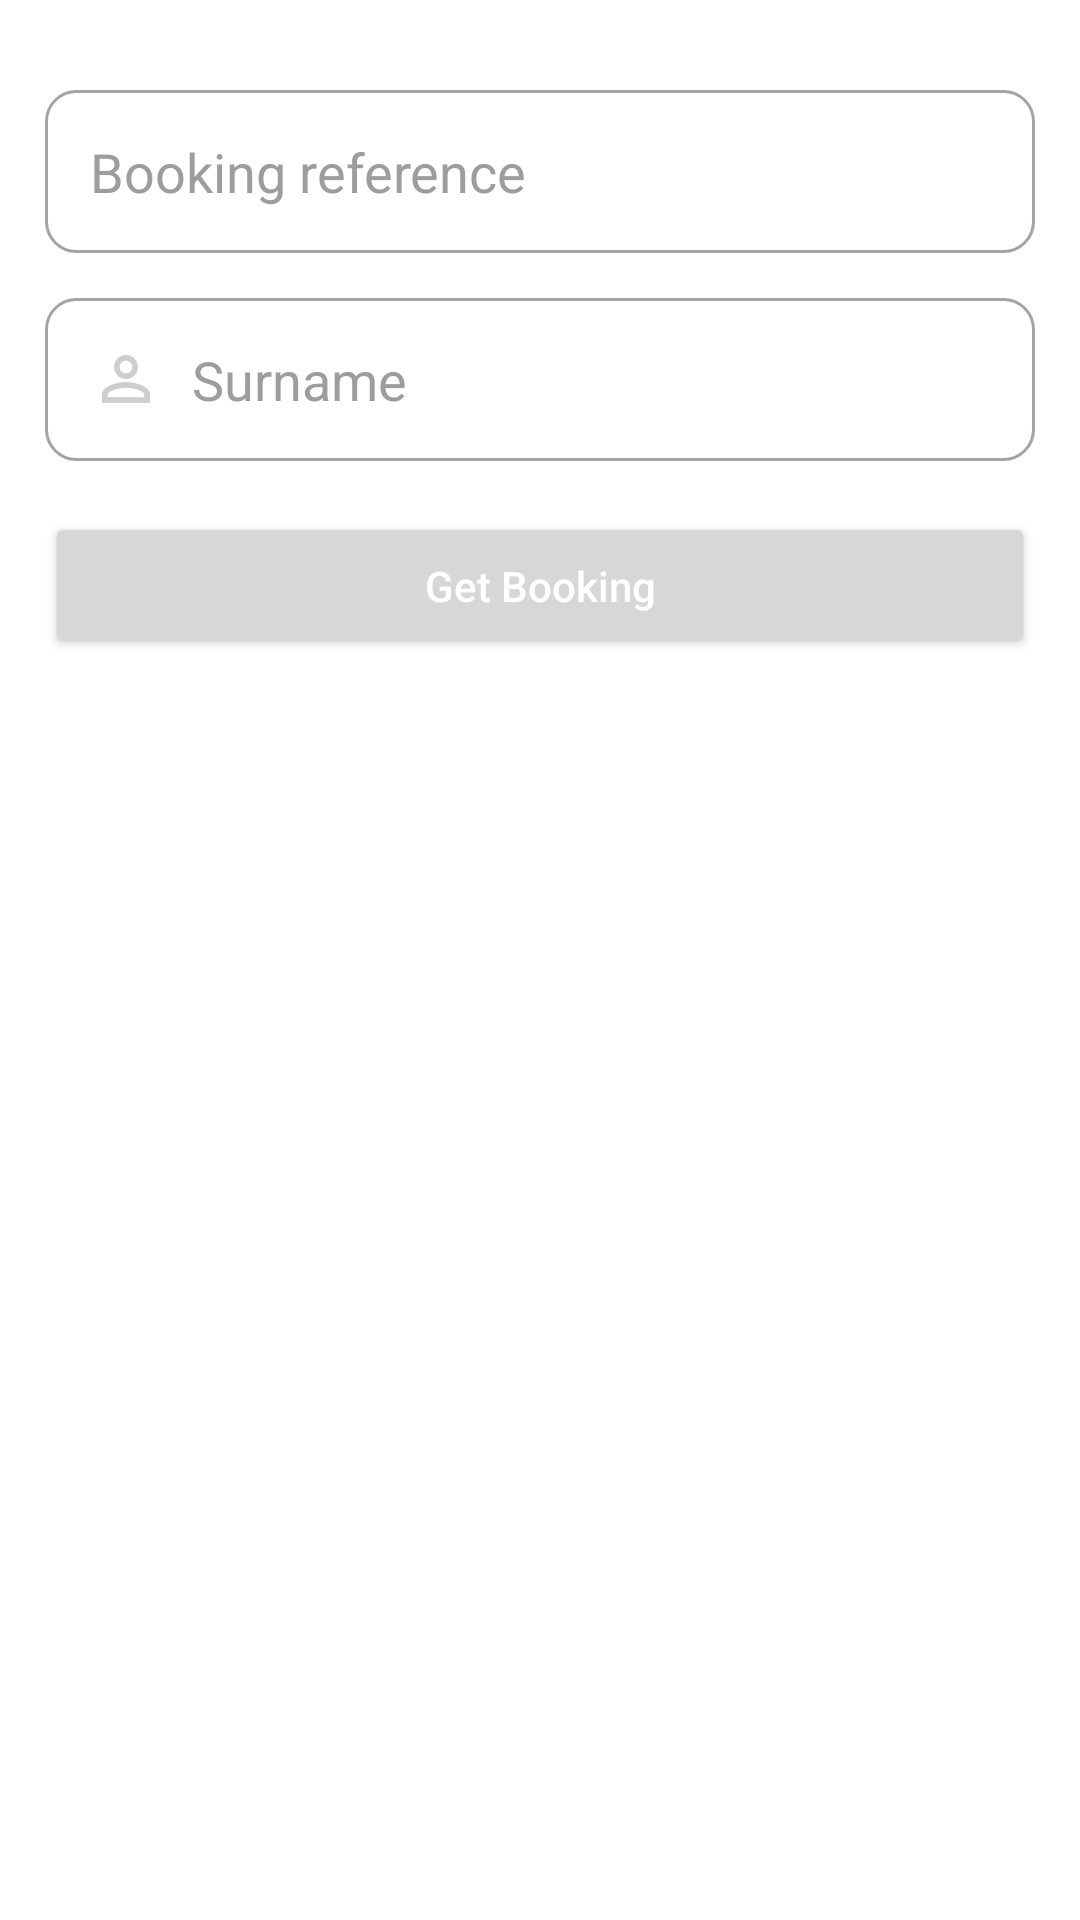

Android layout source for this screen:
<!-- AndroidManifest.xml: application theme Theme.AirlineTicket -->
<!-- res/layout/fragment_bookings.xml -->
<?xml version="1.0" encoding="utf-8"?>
<androidx.constraintlayout.widget.ConstraintLayout xmlns:android="http://schemas.android.com/apk/res/android"
    xmlns:tools="http://schemas.android.com/tools"
    android:layout_width="match_parent"
    android:layout_height="match_parent"
    xmlns:app="http://schemas.android.com/apk/res-auto"
    android:padding="15dp"
    android:background="@color/white"
    tools:context=".ui.BookingsFragment">

    <EditText
        android:id="@+id/checkInBookingReference"
        android:layout_width="match_parent"
        android:layout_height="wrap_content"
        android:background="@drawable/check_in_background"
        android:hint="@string/booking_reference"
        android:padding="15dp"
        android:textColor="#6A6A6A"
        android:textColorHint="#9D9D9D"
        android:layout_marginTop="15dp"
        app:layout_constraintEnd_toEndOf="parent"
        app:layout_constraintStart_toStartOf="parent"
        app:layout_constraintTop_toTopOf="parent" />

    <EditText
        android:id="@+id/checkInSurname"
        android:layout_width="match_parent"
        android:layout_height="wrap_content"
        android:background="@drawable/check_in_background"
        android:drawableStart="@drawable/surname"
        android:drawablePadding="10dp"
        android:hint="@string/surname"
        android:padding="15dp"
        android:textColor="#6A6A6A"
        android:textColorHint="#9D9D9D"
        android:layout_marginTop="15dp"
        app:layout_constraintEnd_toEndOf="parent"
        app:layout_constraintStart_toStartOf="parent"
        app:layout_constraintTop_toBottomOf="@id/checkInBookingReference" />


    <Button
        android:layout_width="match_parent"
        android:layout_height="wrap_content"
        android:padding="15dp"
        android:layout_marginTop="17dp"
        android:text="@string/get_booking"
        android:textAllCaps="false"
        android:textColor="@color/white"
        app:layout_constraintTop_toBottomOf="@+id/checkInSurname"
        tools:layout_editor_absoluteX="15dp" />

</androidx.constraintlayout.widget.ConstraintLayout>
<!-- resources referenced by this layout -->
<resources>
  <color name="white">#FFFFFFFF</color>
  <!-- drawable check_in_background (drawable) -->
  <?xml version="1.0" encoding="utf-8"?>
  <shape
      android:shape="rectangle"
      xmlns:android="http://schemas.android.com/apk/res/android">
  
      <corners android:radius="10dp"/>
      <stroke android:color="@color/app_text_color" android:width="1dp"/>
  
  </shape>
  <!-- drawable surname (drawable) -->
  <vector android:height="24dp" android:tint="#CECECE"
      android:viewportHeight="24" android:viewportWidth="24"
      android:width="24dp" xmlns:android="http://schemas.android.com/apk/res/android">
      <path android:fillColor="@android:color/white" android:pathData="M12,5.9c1.16,0 2.1,0.94 2.1,2.1s-0.94,2.1 -2.1,2.1S9.9,9.16 9.9,8s0.94,-2.1 2.1,-2.1m0,9c2.97,0 6.1,1.46 6.1,2.1v1.1L5.9,18.1L5.9,17c0,-0.64 3.13,-2.1 6.1,-2.1M12,4C9.79,4 8,5.79 8,8s1.79,4 4,4 4,-1.79 4,-4 -1.79,-4 -4,-4zM12,13c-2.67,0 -8,1.34 -8,4v3h16v-3c0,-2.66 -5.33,-4 -8,-4z"/>
  </vector>
  <string name="booking_reference">Booking reference</string>
  <string name="get_booking">Get Booking</string>
  <string name="surname">Surname</string>
  <style name="Theme.AirlineTicket" parent="Theme.MaterialComponents.DayNight.NoActionBar">
          
          <item name="colorPrimary">@color/app_color</item>
          <item name="colorPrimaryVariant">@color/app_color</item>
          <item name="colorOnPrimary">@color/white</item>
          
          <item name="colorSecondary">@color/teal_200</item>
          <item name="colorSecondaryVariant">@color/teal_700</item>
          <item name="colorOnSecondary">@color/black</item>
          
          <item name="android:statusBarColor">?attr/colorPrimaryVariant</item>
          
          <item name="colorControlNormal">@color/white</item> 
      </style>
  <color name="app_text_color">#A3A4A6</color>
  <color name="app_color">#FF3056A0</color>
  <color name="teal_200">#FF03DAC5</color>
  <color name="teal_700">#FF018786</color>
  <color name="black">#FF000000</color>
</resources>
